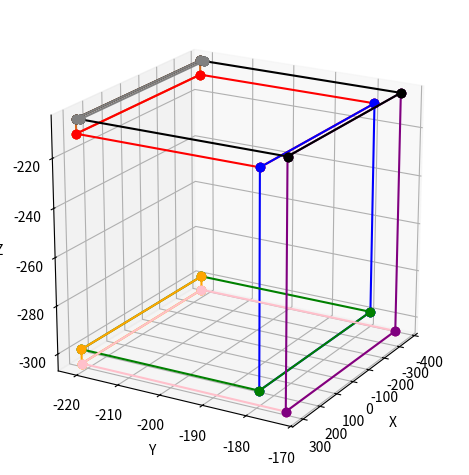

Python code for this plot:
import matplotlib.pyplot as plt
from mpl_toolkits.mplot3d import Axes3D
import numpy as np
def create_line(data, c):
    p1 = data[0]
    p2 = data[1]
    x = [p1[0], p2[0]]
    y = [p1[1], p2[1]]
    z = [p1[2], p2[2]]
    ax.plot(x, y, z, marker='o', color=c)

# 创建一个三维图形对象
fig = plt.figure()
ax = fig.add_subplot(111, projection='3d')

dict = {
    0:[
        [[310.00000000000006, -221.00000000004999, -205.00000000000600], [310.00000000000000, -221.00000000004999, -210.99999999999400]],
        [[309.99999999932004, -221.00000000004999, -211.00000000000000], [-369.99999999932004, -221.00000000004999, -211.00000000000000]],
        [[-370.00000000000000, -221.00000000004999, -210.99999999999400], [-370.00000000000000, -221.00000000004999, -205.00000000000600]],
        [[-369.99999999931998, -221.00000000004999, -205.00000000000000], [309.99999999932004, -221.00000000004999, -205.00000000000000]],
    ],
    1:[
        [[310.00000000000006, -221.00000000000799, -211.00000000000000], [310.00000000000000, -179.00000000009200, -211.00000000000000]],
        [[309.99999999932004, -179.00000000004999, -211.00000000000000], [-369.99999999932004, -179.00000000004999, -211.00000000000000]],
        [[-370.00000000000000, -179.00000000009200, -211.00000000000000], [-370.00000000000000, -221.00000000000799, -211.00000000000000]],
        [[-369.99999999932004, -221.00000000004999, -211.00000000000000], [309.99999999932004, -221.00000000004999, -211.00000000000000]],
    ],
    2:[
        [[310.00000000000006, -179.00000000004999, -211.00000000008799], [310.00000000000000, -179.00000000004999, -298.99999999991201]],
        [[309.99999999932004, -179.00000000004999, -299.00000000000000], [-369.99999999932004, -179.00000000004999, -299.00000000000000]],
        [[-370.00000000000000, -179.00000000004999, -298.99999999991201], [-370.00000000000000, -179.00000000004999, -211.00000000008799]],
        [[-369.99999999932004, -179.00000000004999, -211.00000000000000], [309.99999999932004, -179.00000000004999, -211.00000000000000]],
    ],
    3:[
        [[310.00000000000006, -179.00000000009200, -299.00000000000000], [310.00000000000000, -221.00000000000799, -299.00000000000000]],
        [[309.99999999932004, -221.00000000004999, -299.00000000000000], [-369.99999999932004, -221.00000000004999, -299.00000000000000]],
        [[-370.00000000000000, -221.00000000000799, -299.00000000000000], [-370.00000000000000, -179.00000000009200, -299.00000000000000]],
        [[-369.99999999932004, -179.00000000004999, -299.00000000000000], [309.99999999932004, -179.00000000004999, -299.00000000000000]],
    ],
    4:[
        [[309.99999999932004, -221.00000000004999, -299.00000000000000], [-369.99999999932004, -221.00000000004999, -299.00000000000000]],
        [[-370.00000000000205, -221.00000000004999, -299.00000000000637], [-370.00000000000205, -221.00000000004999, -304.99999999999369]],
        [[-369.99999999928121, -221.00000000004999, -305.00000000000000], [309.99999999927900, -221.00000000004999, -304.99999999999994]],
        [[309.99999999999989, -221.00000000004999, -304.99999999999363], [309.99999999999989, -221.00000000004999, -299.00000000000631]],
    ],
    5:[
        [[310.00000000000006, -221.00000000000199, -305.00000000000006], [310.00000000000000, -173.00000000009800, -305.00000000000000]],
        [[309.99999999932004, -173.00000000004999, -305.00000000000006], [-369.99999999932004, -173.00000000004999, -305.00000000000000]],
        [[-370.00000000000000, -173.00000000009800, -305.00000000000006], [-370.00000000000000, -221.00000000000199, -305.00000000000000]],
        [[-369.99999999928121, -221.00000000004999, -305.00000000000000], [309.99999999927900, -221.00000000004999, -304.99999999999994]],
    ],
    6:[
        [[310.00000000000006, -173.00000000004999, -304.99999999990001], [310.00000000000000, -173.00000000004999, -205.00000000009999]],
        [[309.99999999932004, -173.00000000004999, -205.00000000000000], [-369.99999999932004, -173.00000000004999, -205.00000000000000]],
        [[-370.00000000000000, -173.00000000004999, -205.00000000009999], [-370.00000000000000, -173.00000000004999, -304.99999999990001]],
        [[-369.99999999932004, -173.00000000004999, -305.00000000000000], [309.99999999932004, -173.00000000004999, -305.00000000000006]],
    ],
    7:[
        [[310.00000000000000, -173.00000000009797, -205.00000000000000], [309.99999999999994, -219.99999999995509, -205.00000000000000]],
        [[310.00000000000000, -220.00000000005110, -205.00000000000000], [310.00000000000000, -221.00000000000199, -205.00000000000000]],
        [[309.99999999932004, -221.00000000004999, -205.00000000000000], [-369.99999999931998, -221.00000000004999, -205.00000000000000]],
        [[-370.00000000000000, -221.00000000000202, -205.00000000000000], [-370.00000000000000, -220.00000000005110, -205.00000000000000]],
        [[-370.00000000000000, -219.99999999995509, -205.00000000000000], [-369.99999999999994, -173.00000000009797, -205.00000000000000]],
        [[-369.99999999932004, -173.00000000004999, -205.00000000000000], [309.99999999932004, -173.00000000004999, -205.00000000000000]],
    ],
    8:[
        [[310.00000000000000, -220.00000000005110, -205.00000000000000], [310.00000000000000, -221.00000000000199, -205.00000000000000]],
        [[309.99999999932004, -221.00000000004999, -205.00000000000000], [-369.99999999932004, -221.00000000004999, -205.00000000000000]],
        [[-370.00000000000000, -221.00000000000202, -205.00000000000000], [-370.00000000000000, -220.00000000005110, -205.00000000000000]],
        [[-369.99999999931998, -220.00000000000003, -205.00000000000000], [309.99999999932004, -220.00000000000000, -205.00000000000000]],
    ],
}
color_dicts = {
    0:'chocolate',
    1:'red',
    2:'blue',
    3:'green',
    4:'orange',
    5:'pink',
    6:'purple',
    7:'black',
    8:'gray'
}
# 绘制线段
# ax.plot(x, y, z)
for i, datas in dict.items():
    color = color_dicts[i]
    for data in datas:
        create_line(data, color)

# 添加标签
ax.set_xlabel('X')
ax.set_ylabel('Y')
ax.set_zlabel('Z')

ax.set_box_aspect([1, 1, 1])
ax.view_init(elev=20, azim=30)
ax.set_proj_type('persp')
plt.subplots_adjust(bottom=0.1, top=0.9)
plt.tight_layout()
# 显示图形
plt.show()

